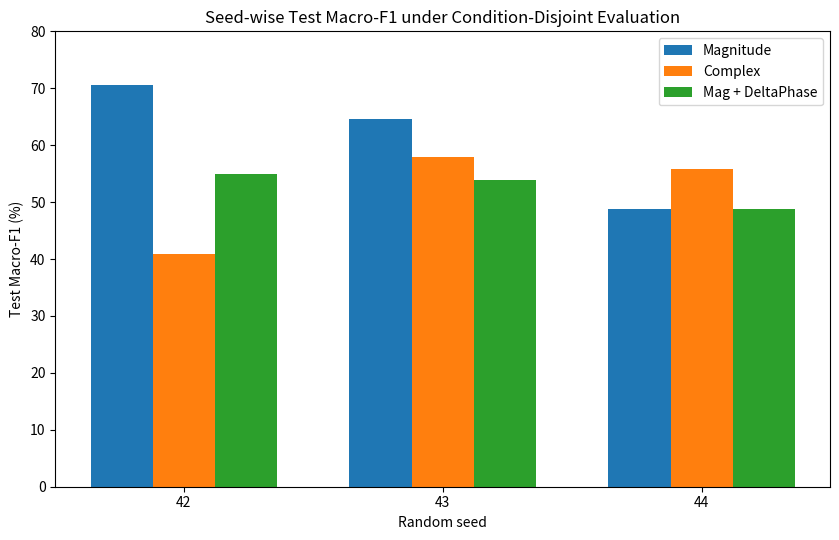

The matplotlib source for this figure: (Note: this script raises an exception after producing the figure.)
import matplotlib.pyplot as plt
import numpy as np

seeds = ["42", "43", "44"]

magnitude = [
    70.577,
    64.650,
    48.842,
]

complex_ = [
    40.830,
    57.836,
    55.834,
]

magdp = [
    54.990,
    53.854,
    48.831,
]

x = np.arange(len(seeds))
w = 0.24

fig, ax = plt.subplots(figsize=(8.5, 5.5))

ax.bar(
    x - w,
    magnitude,
    w,
    label="Magnitude",
)

ax.bar(
    x,
    complex_,
    w,
    label="Complex",
)

ax.bar(
    x + w,
    magdp,
    w,
    label="Mag + DeltaPhase",
)

ax.set_xlabel("Random seed")
ax.set_ylabel("Test Macro-F1 (%)")
ax.set_title(
    "Seed-wise Test Macro-F1 under Condition-Disjoint Evaluation"
)

ax.set_xticks(x)
ax.set_xticklabels(seeds)

ax.set_ylim(0, 80)
ax.legend()

fig.tight_layout()

fig.savefig(
    "figures/seedwise_macro_f1.png",
    dpi=300,
    bbox_inches="tight",
)

fig.savefig(
    "figures/seedwise_macro_f1.pdf",
    bbox_inches="tight",
)

print("saved seedwise_macro_f1")
